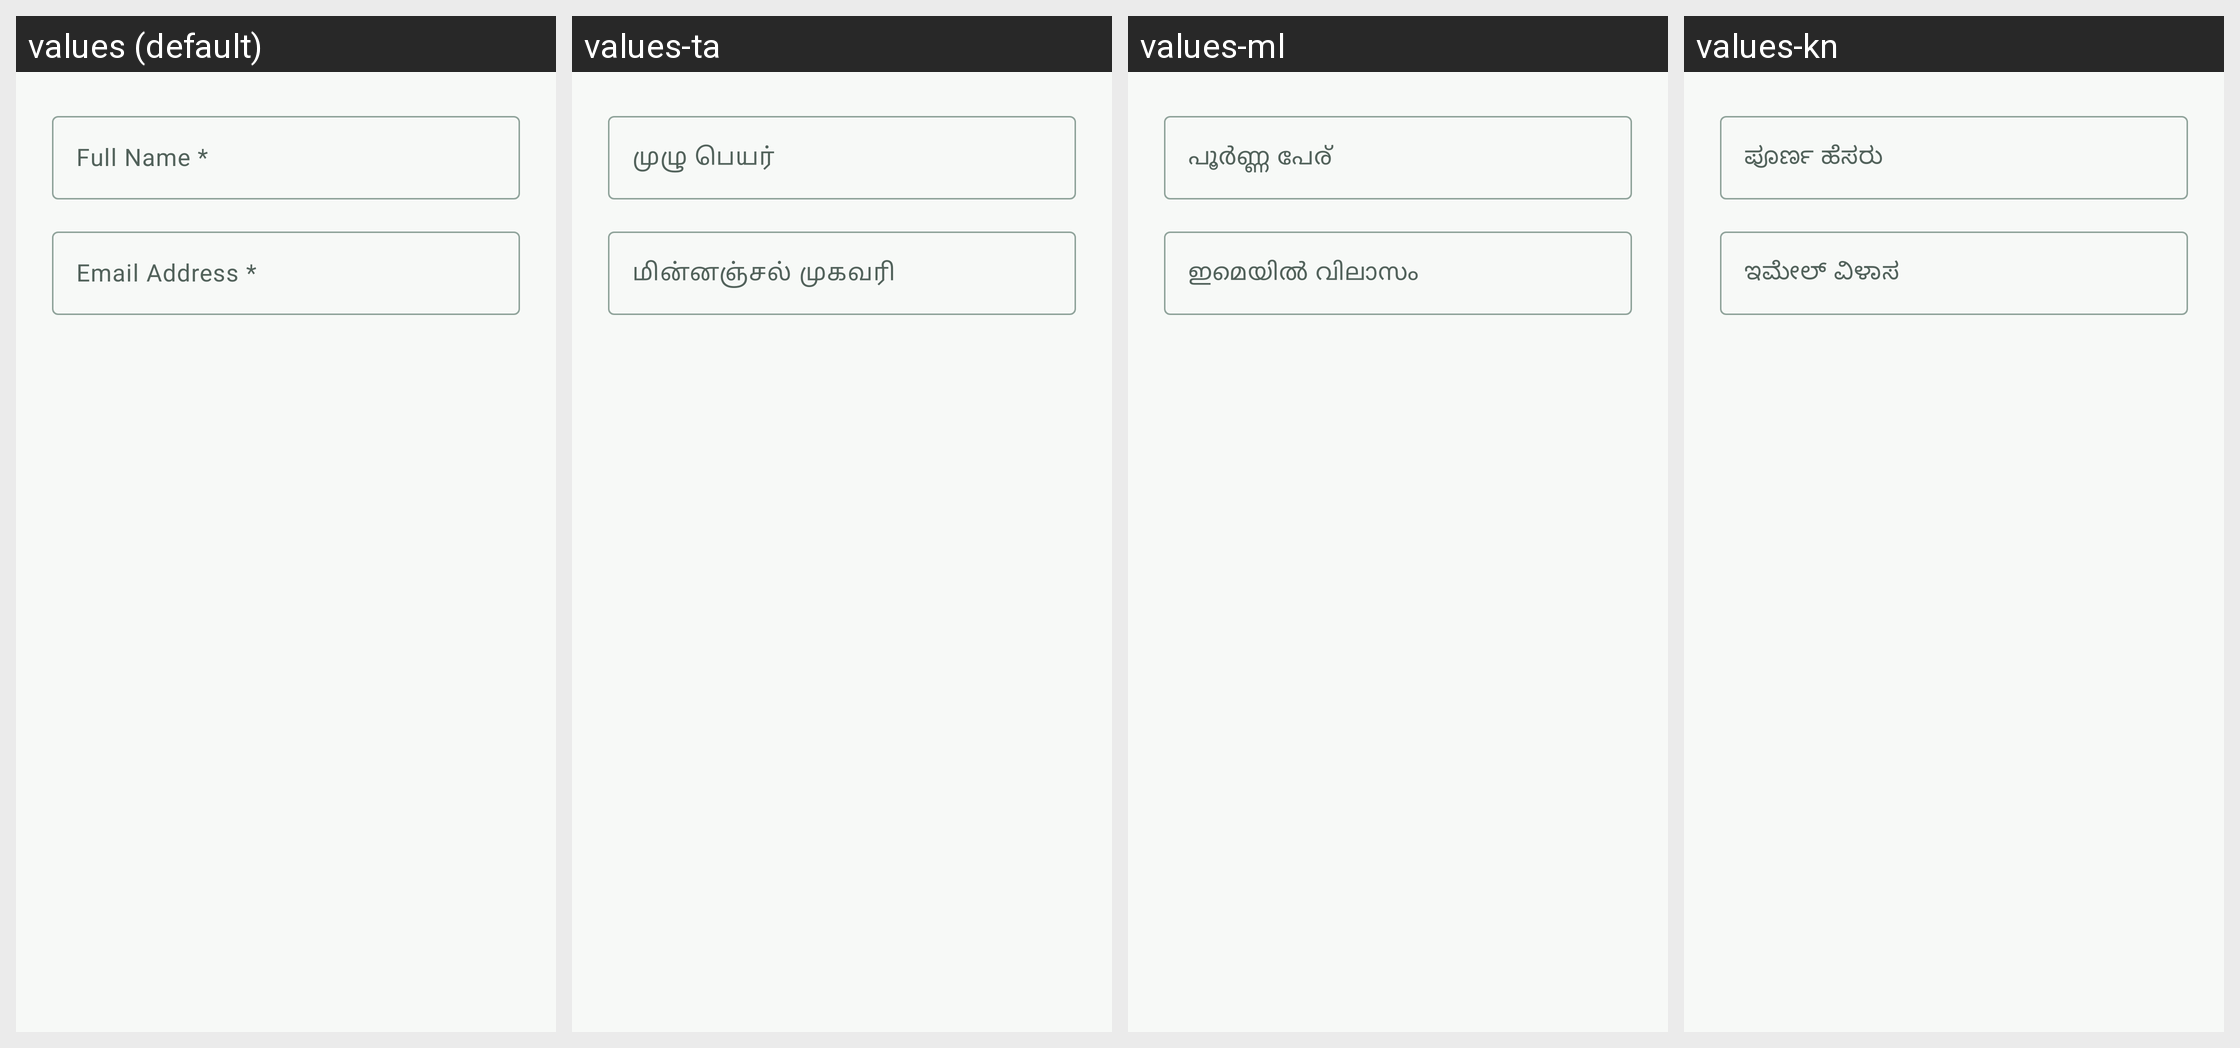

Translations of the strings shown on this Android screen, per locale in the grid:
Android screen res/layout/dialog_edit_name_email.xml rendered under 4 locales, left to right: values (default), values-ta, values-ml, values-kn. Device: Nexus 5 (rendered at 1080×1920; each locale shown at half size, 540×960, under a caption strip naming it); theme Theme.PhotoConnect.
Other locales in the repository, not shown: values-as, values-bn, values-gu, values-hi, values-ks, values-mr, values-ne, values-or, values-pa, values-sa, values-sd, values-te, values-ur.
Strings drawn on this screen, with the default value and each locale's value (text and hints the layout hard-codes, and strings that could not be matched under every locale, appear in the picture but are not listed):

full_name
  values: Full Name *
  values-ta: முழு பெயர்
  values-ml: പൂർണ്ണ പേര്
  values-kn: ಪೂರ್ಣ ಹೆಸರು

email_address
  values: Email Address *
  values-ta: மின்னஞ்சல் முகவரி
  values-ml: ഇമെയിൽ വിലാസം
  values-kn: ಇಮೇಲ್ ವಿಳಾಸ
